The GitHub repository Leo-Thomas/K-Pipelines contains a labelled image folder "Augmented" with 2 categories: corrosion, no corrosion. Examples follow, each with its label.

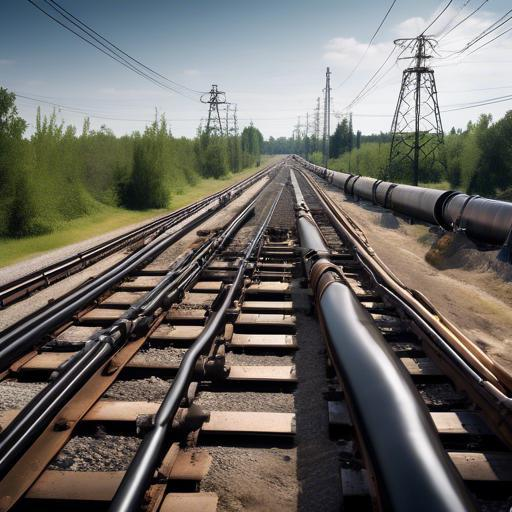
Label: no corrosion

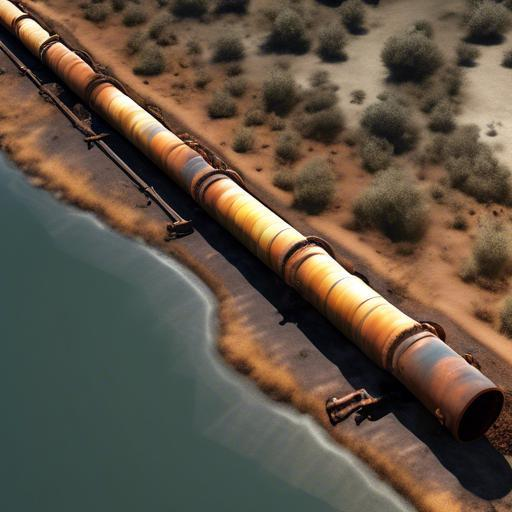
Label: corrosion

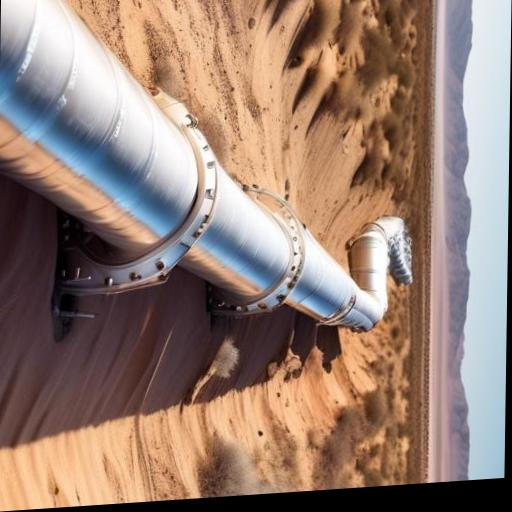
Label: no corrosion

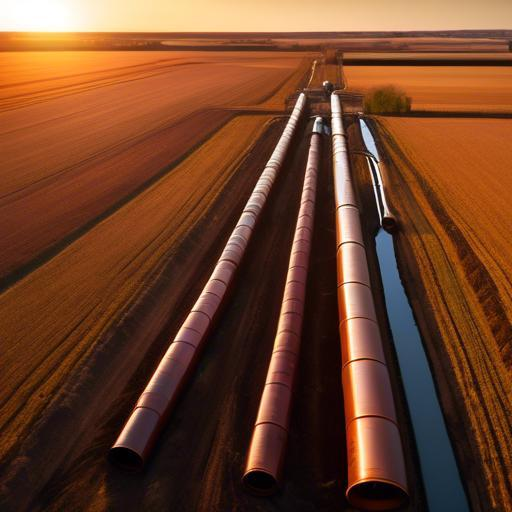
Label: no corrosion

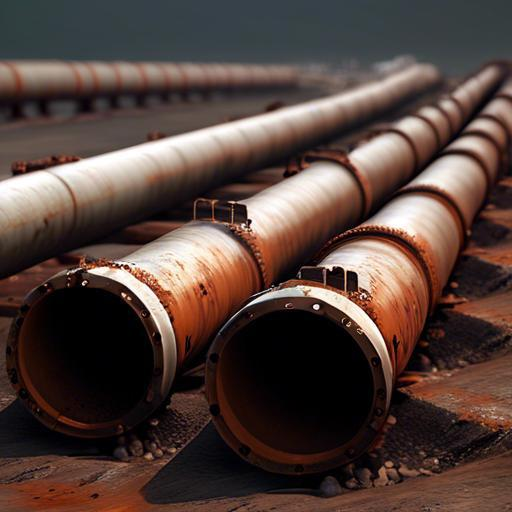
Label: corrosion

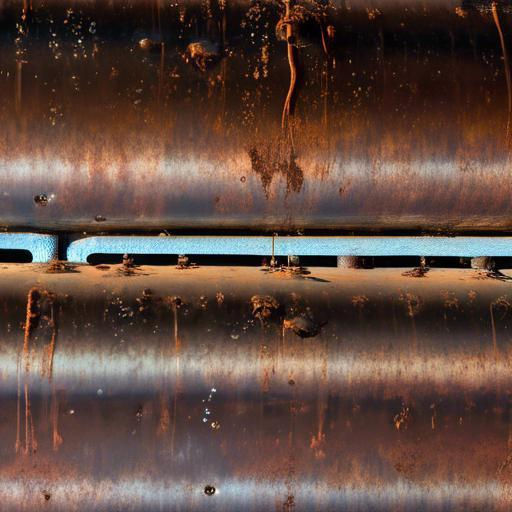
Label: corrosion
